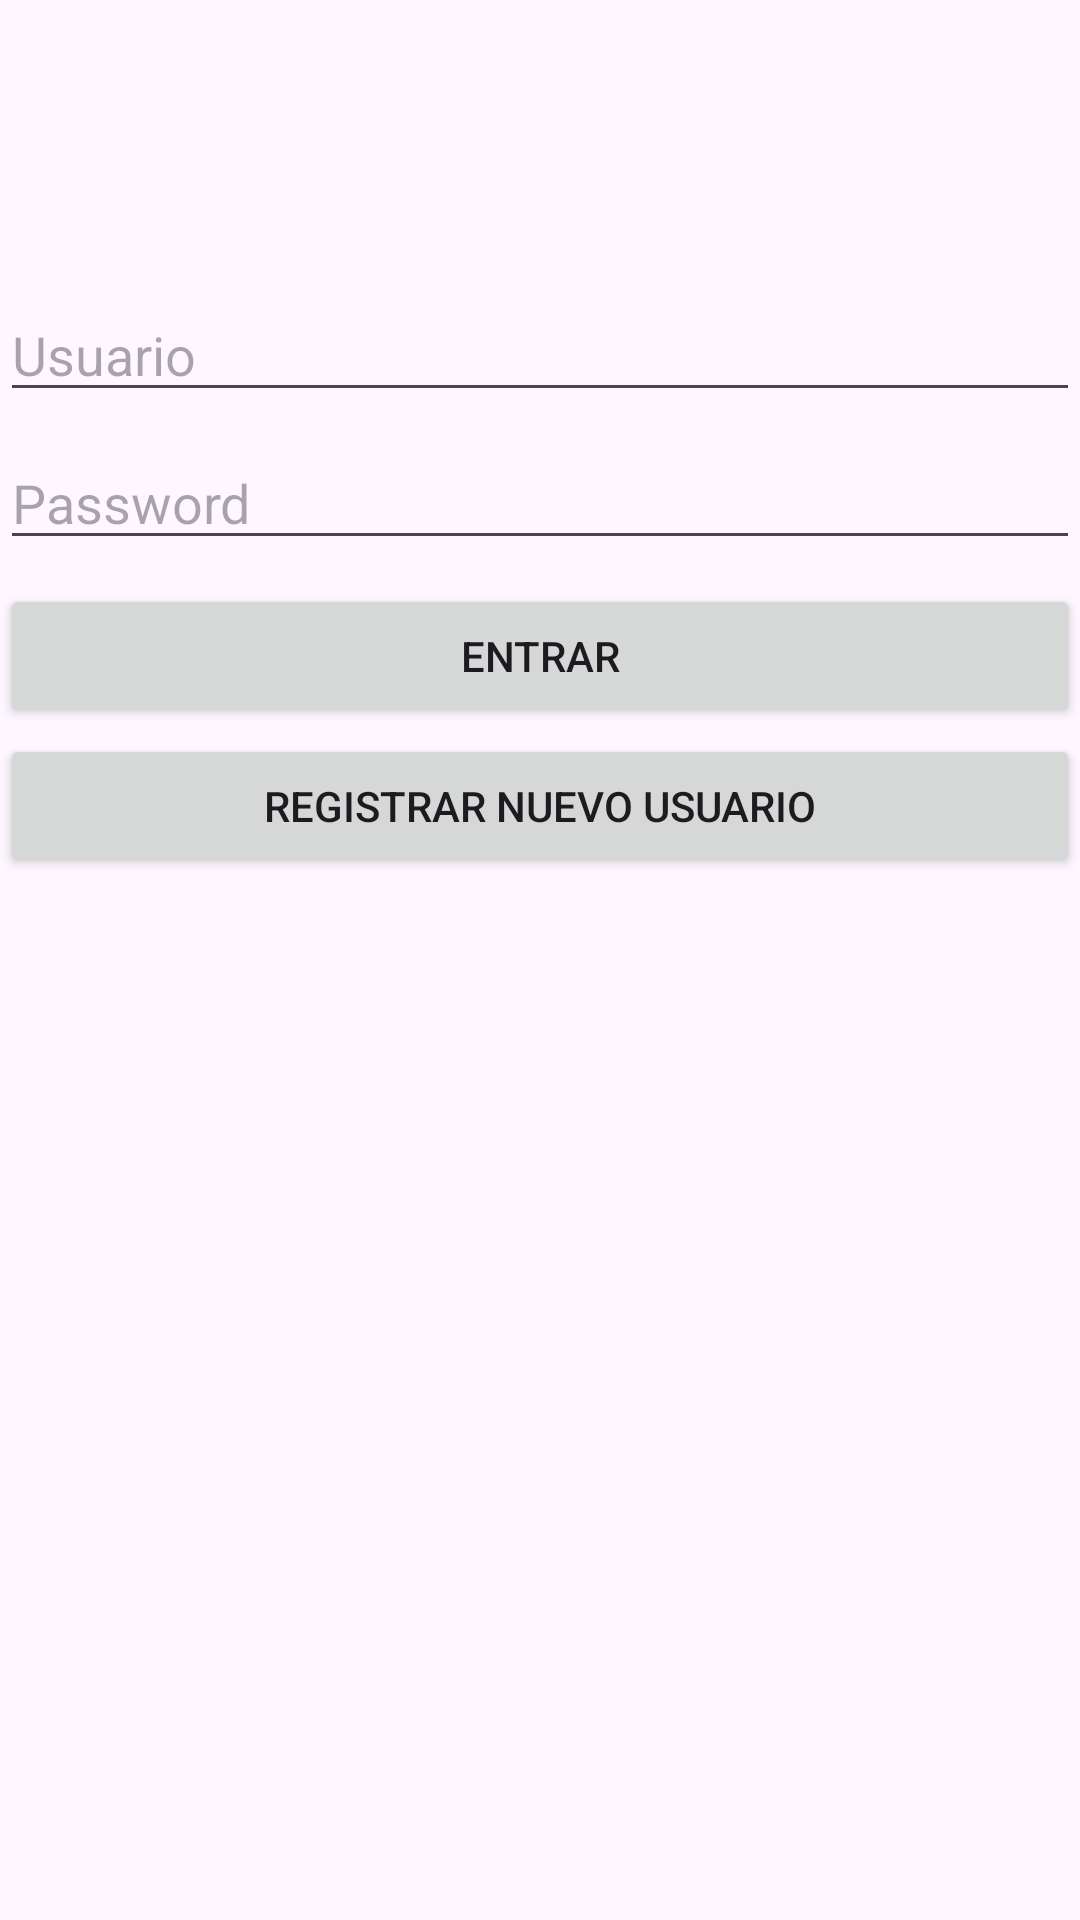

Write the Android layout XML for this screen, with the resource values it uses.
<!-- AndroidManifest.xml: application theme Theme.Informes -->
<!-- res/layout/activity_login.xml -->
<?xml version="1.0" encoding="utf-8"?>
<androidx.constraintlayout.widget.ConstraintLayout xmlns:android="http://schemas.android.com/apk/res/android"
    xmlns:app="http://schemas.android.com/apk/res-auto"
    xmlns:tools="http://schemas.android.com/tools"
    android:id="@+id/container"
    android:layout_width="match_parent"
    android:layout_height="match_parent"
    android:paddingLeft="@dimen/activity_horizontal_margin"
    android:paddingTop="@dimen/activity_vertical_margin"
    android:paddingRight="@dimen/activity_horizontal_margin"
    android:paddingBottom="@dimen/activity_vertical_margin"
    tools:context=".Login.LoginActivity">

    <EditText
        android:id="@+id/username"
        android:layout_width="0dp"
        android:layout_height="wrap_content"
        android:layout_marginTop="96dp"
        android:hint="@string/prompt_email"
        android:inputType="textEmailAddress"
        android:selectAllOnFocus="true"
        app:layout_constraintEnd_toEndOf="parent"
        app:layout_constraintStart_toStartOf="parent"
        app:layout_constraintTop_toTopOf="parent" />

    <EditText
        android:id="@+id/password"
        android:layout_width="0dp"
        android:layout_height="wrap_content"
        android:layout_marginTop="8dp"
        android:hint="@string/prompt_password"
        android:imeActionLabel="@string/action_sign_in_short"
        android:imeOptions="actionDone"
        android:inputType="textPassword"
        android:selectAllOnFocus="true"
        app:layout_constraintEnd_toEndOf="parent"
        app:layout_constraintStart_toStartOf="parent"
        app:layout_constraintTop_toBottomOf="@+id/username" />

    <Button
        android:id="@+id/login"
        android:layout_width="0dp"
        android:layout_height="wrap_content"
        android:layout_marginTop="8dp"
        android:layout_marginBottom="8dp"
        android:text="@string/action_sign_in"
        app:layout_constraintEnd_toEndOf="parent"
        app:layout_constraintStart_toStartOf="parent"
        app:layout_constraintTop_toBottomOf="@+id/password" />

    <Button
        android:id="@+id/goToMain"
        android:layout_width="0dp"
        android:layout_height="wrap_content"
        android:layout_marginTop="2dp"
        android:text="Registrar Nuevo Usuario"
        app:layout_constraintEnd_toEndOf="parent"
        app:layout_constraintStart_toStartOf="parent"
        app:layout_constraintTop_toBottomOf="@+id/login" />

</androidx.constraintlayout.widget.ConstraintLayout>
<!-- resources referenced by this layout -->
<resources>
  <string name="action_sign_in">Entrar</string>
  <string name="action_sign_in_short">Sign in</string>
  <string name="prompt_email">Usuario</string>
  <string name="prompt_password">Password</string>
  <style name="Theme.Informes" parent="Base.Theme.Informes" />
  <style name="Base.Theme.Informes" parent="Theme.Material3.DayNight.NoActionBar">
          
          
      </style>
</resources>
